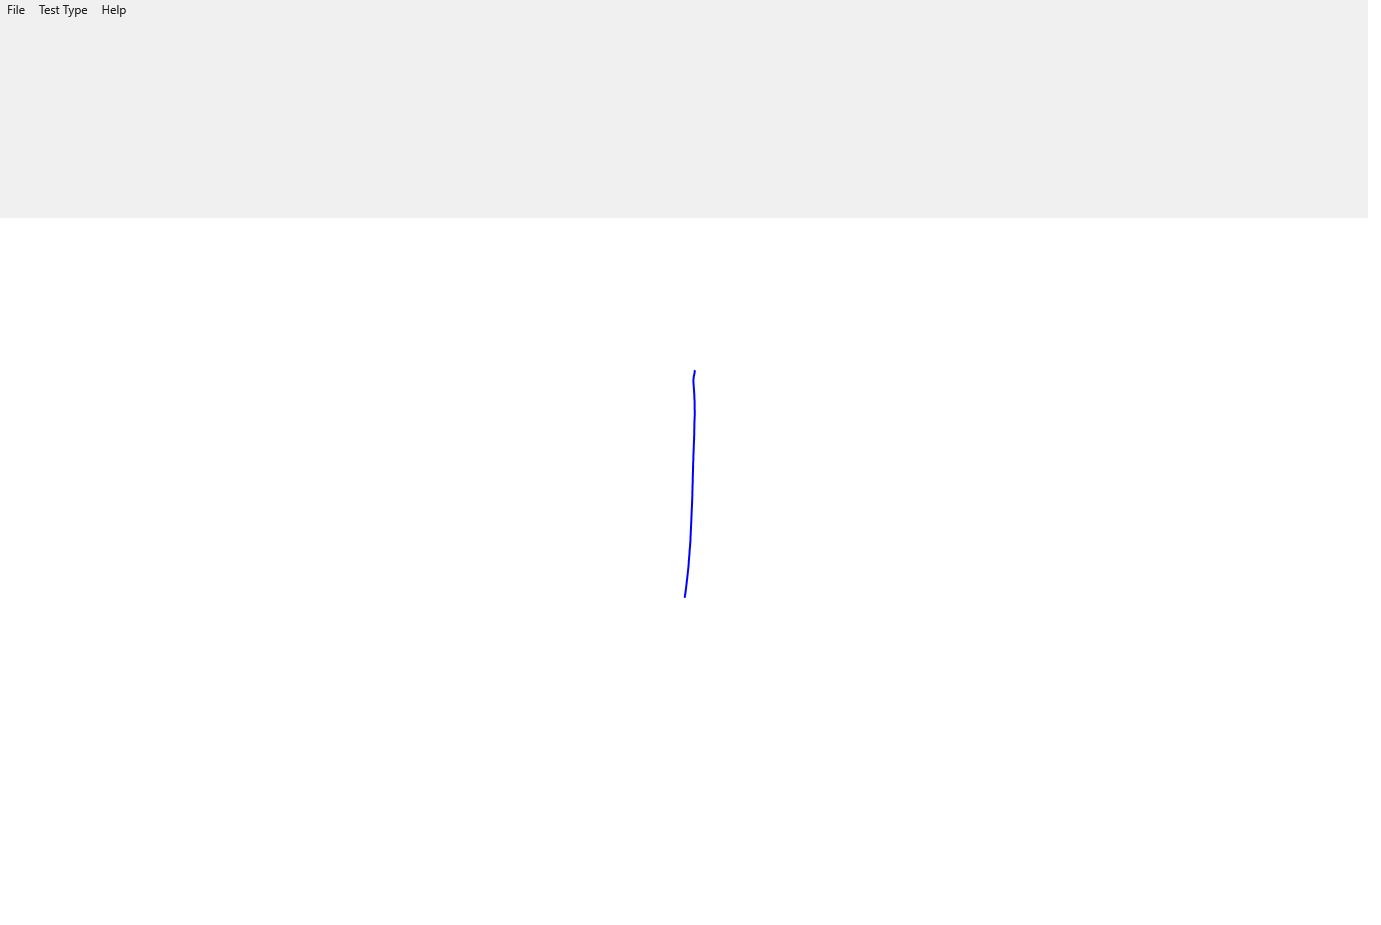

The table this chart was drawn from, first rows:
X, Y, Pressure, TiltX, TiltY, Time
694.7, 371.3, 0.1531, 377, 319, 00:03.7800681
694.4, 373.3, 0.1555, 377, 319, 00:03.8100239
693.7, 376.7, 0.4263, 377, 319, 00:03.8310541
694.2, 393.8, 0.3921, 377, 319, 00:03.8443651
694.4, 398.7, 0.3882, 377, 319, 00:03.8469126
694.6, 404, 0.3882, 377, 319, 00:03.8618694
694.6, 416.1, 0.3882, 377, 319, 00:03.8618694
694.5, 419.1, 0.3882, 377, 319, 00:03.8856535
694.2, 432.4, 0.3989, 377, 319, 00:03.8916194
693.8, 443.2, 0.4109, 377, 319, 00:03.9065362
693.3, 458.8, 0.4267, 377, 319, 00:03.9216642
692.8, 474.4, 0.4336, 377, 319, 00:03.9365282
692.3, 490.2, 0.4336, 377, 319, 00:03.9607376
691.6, 513.3, 0.4358, 377, 319, 00:03.9668395
691.2, 520.9, 0.4377, 377, 319, 00:03.9668395
691.1, 524.4, 0.4377, 377, 319, 00:03.9825686
690.5, 537.4, 0.4512, 377, 319, 00:04.0053704
689.5, 551.6, 0.4441, 377, 319, 00:04.0118663
689.1, 556.6, 0.4441, 377, 319, 00:04.0353141
688, 570, 0.4441, 377, 319, 00:04.0418490
687.8, 571.8, 0.4441, 377, 319, 00:04.0474771
687.2, 577.3, 0.4441, 377, 319, 00:04.0744318
686, 588.3, 0.4421, 380, 316, 00:04.0902032
685.6, 591.3, 0.437, 386, 309, 00:04.0902032
685.3, 592.8, 0.4277, 389, 305, 00:04.1093952
Time Elapsed till drawing started: 00:03…
Time Elapsed till drawing submit: 00:05.…
